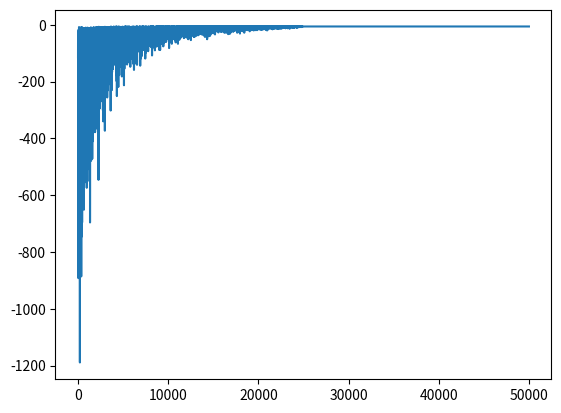

Python code for this plot:
import numpy as np
import matplotlib.pyplot as plt

class World(object):
    def __init__(self, n, m, magic_squares, holes, walls):
        self.grid = np.zeros((n,m))
        self.m = m
        self.n = n  
        self.holes = holes
        self.walls = walls

        self.stateSpace = [i for i in range(self.n*self.m)]
        self.stateSpace.pop()
        self.stateSpacePlus = [i for i in range(self.n*self.m)]

        self.actionSpace = {'U':-self.m, 'D':self.m, 'L':-1, 'R':1}
        self.possibleActons = ['U', 'D', 'L', 'R']

        self.addMagicSquares(magic_squares)

        self.agentPosition = 0 

    def addMagicSquares(self, magic_squares):
        self.magic_squares =  magic_squares
        source, destination = 2, 3
        for square in self.magic_squares.keys():
            x = square // self.m
            y  = square % self.n
            self.grid[x][y] = source
            source += 1
            x = magic_squares[square] // self.m
            y = magic_squares[square] % self.n
            self.grid[x][y] = destination
            destination += 1

    def isTerminalSpace(self, state):
        return state in self.stateSpacePlus and state not in self.stateSpace
    
    def getRowColumn(self):
        x = self.agentPosition // self.m
        y = self.agentPosition % self.n
        return x,y

    def setState(self, state):
        x,y = self.getRowColumn()
        self.grid[x][y] = 0 
        self.agentPosition = state 
        x,y = self.getRowColumn()
        self.grid[x][y] = 1

    def offGrid(self, newState, oldState):
        if newState not in self.stateSpacePlus:
            return True

        elif oldState % self.m == 0 and newState % self.m == self.m - 1:
            return True
        elif oldState % self.m == self.m-1 and newState % self.m == 0:
            return True
        else:
            return False

    def step(self, action):
        x,y = self.getRowColumn()
        resultingState = self.agentPosition + self.actionSpace[action]
        if resultingState in self.magic_squares:
            resultingState = self.magic_squares[resultingState]
        reward = -1 if not self.isTerminalSpace(resultingState) else 0 
        if not self.offGrid(resultingState, self.agentPosition):
            self.setState(resultingState)
            return resultingState, reward, self.isTerminalSpace(self.agentPosition), None
        else: 
            return self.agentPosition, reward, self.isTerminalSpace(self.agentPosition), None
    def reset(self):
        self.agentPosition = 0
        self.grid = np.zeros((self.n,self.m))
        self.addMagicSquares(self.magic_squares)
        return self.agentPosition

    def render(self):
        print("-------------------")
        for row in self.grid:
            for col in row:
                if col == 0:
                    print("-", end="  ")
                elif col == 1:
                    print("AG", end=" ")
                elif col % 2 == 0:
                    print("MI", end=" ")
                else:
                    print("MO", end=" ")
            print()
        print("-------------------")

    def actionSpaceSample(self):
        return np.random.choice(self.possibleActons)

def maxAction(Q, state, actions):
    values = np.array([Q[state, a] for a in actions])
    action = np.argmax(values)
    return actions[action]


if __name__ == '__main__':
    magic_squares = {18:58, 40:20, 47:62}
    env = World(9,9, magic_squares, None, None)

    alpha = 0.1
    gamma = 1
    epsilon = 1.0

    Q = {}
    for state in env.stateSpacePlus:
        for action in env.possibleActons:
            Q[state, action] = 0

    games = 50000
    rewards= np.zeros(games)
    env.render()
    for i in range(games):
        if i == 0:
            print("Game Start")
        done = False
        epRewards= 0 
        observation = env.reset()

        while not done:
            rand = np.random.random()
            action = maxAction(Q, observation, env.possibleActons) if  rand < 1 - epsilon \
                else env.actionSpaceSample()
            
            observation_, reward, done, info = env.step(action)
            epRewards += reward
            action_ = maxAction(Q, observation_, env.possibleActons)
            Q[observation, action] = Q[observation, action] + alpha* (reward + \
                gamma *  Q[observation_, action_]  - Q [observation, action])
            observation = observation_
        
        epsilon = max(0, epsilon - 2 / games)
        rewards[i] = epRewards
    plt.plot(rewards)
    plt.show()
        
                
            





    

        



        
